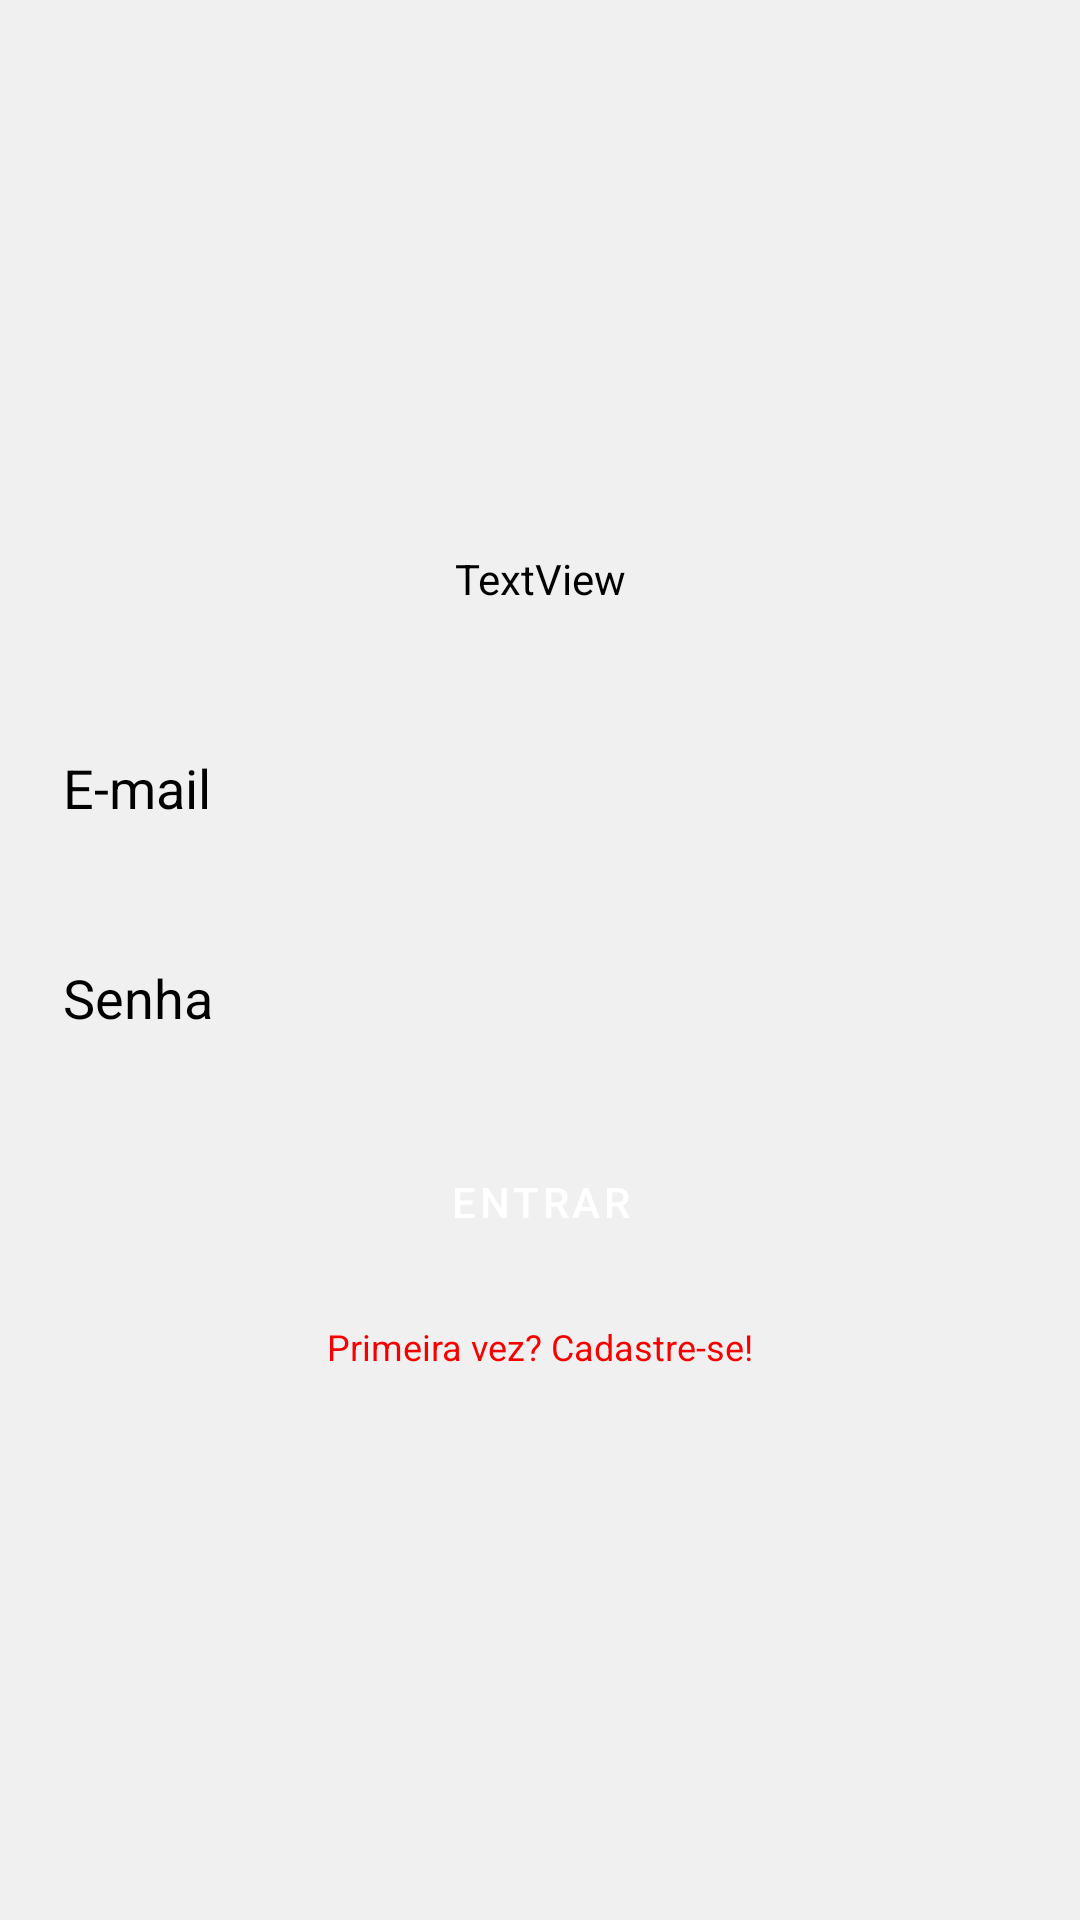

The Android layout XML behind this screen, and the referenced resources:
<!-- AndroidManifest.xml: application theme Theme.MyWallet -->
<!-- res/layout/activity_login.xml -->
<?xml version="1.0" encoding="utf-8"?>
<androidx.constraintlayout.widget.ConstraintLayout xmlns:android="http://schemas.android.com/apk/res/android"
    xmlns:app="http://schemas.android.com/apk/res-auto"
    xmlns:tools="http://schemas.android.com/tools"
    android:layout_width="match_parent"
    android:layout_height="match_parent">


    <androidx.constraintlayout.widget.ConstraintLayout
        android:layout_width="wrap_content"
        android:layout_height="wrap_content"
        app:layout_constraintBottom_toBottomOf="parent"
        app:layout_constraintEnd_toEndOf="parent"
        app:layout_constraintStart_toStartOf="parent"
        app:layout_constraintTop_toTopOf="parent">

        <TextView
            android:id="@+id/tvLogo"
            android:layout_width="wrap_content"
            android:layout_height="wrap_content"
            android:layout_marginBottom="32dp"
            android:fontFamily="@font/saira_stencil_one_regular"
            android:text="@string/appName"
            android:textSize="34sp"
            app:layout_constraintBottom_toTopOf="@+id/tietEmail"
            app:layout_constraintEnd_toEndOf="parent"
            app:layout_constraintStart_toStartOf="parent"
            app:layout_constraintTop_toTopOf="parent"
            app:layout_constraintVertical_bias="1.0" />

        <com.google.android.material.textfield.TextInputEditText
            android:id="@+id/tietEmail"
            android:layout_width="350dp"
            android:layout_height="54dp"
            android:layout_marginBottom="16dp"
            android:background="@drawable/round_corner_background"
            android:backgroundTint="@color/white"
            android:ems="10"
            android:hint="@string/e_mail"
            android:importantForAutofill="no"
            android:inputType="textEmailAddress"
            android:minHeight="50dp"
            android:padding="16dp"
            android:textColorHint="@color/black"
            app:layout_constraintBottom_toTopOf="@+id/tietPassword"
            app:layout_constraintEnd_toEndOf="parent"
            app:layout_constraintHorizontal_bias="0.0"
            app:layout_constraintStart_toStartOf="parent" />

        <com.google.android.material.textfield.TextInputEditText
            android:id="@+id/tietPassword"
            android:layout_width="350dp"
            android:layout_height="wrap_content"
            android:layout_marginBottom="16dp"
            android:background="@drawable/round_corner_background"
            android:backgroundTint="@color/white"
            android:ems="10"
            android:hint="@string/senha"
            android:inputType="textPassword"
            android:minHeight="50dp"
            android:padding="16dp"
            android:textColorHint="@color/black"
            app:layout_constraintBottom_toTopOf="@+id/mbLogin"
            app:layout_constraintEnd_toEndOf="parent"
            app:layout_constraintHorizontal_bias="1.0"
            app:layout_constraintStart_toStartOf="parent" />

        <com.google.android.material.button.MaterialButton
            android:id="@+id/mbLogin"
            android:layout_width="350dp"
            android:layout_height="wrap_content"
            android:layout_marginBottom="32dp"
            android:background="@drawable/round_corner_background"
            android:text="@string/entrar"
            android:textColor="@color/white"
            app:backgroundTint="@color/button_"
            app:layout_constraintBottom_toBottomOf="parent"
            app:layout_constraintEnd_toEndOf="parent"
            app:layout_constraintStart_toStartOf="parent" />

        <TextView
            android:id="@+id/tvGoToSignUp"
            android:layout_width="wrap_content"
            android:layout_height="wrap_content"
            android:layout_marginTop="16dp"
            android:clickable="true"
            android:focusable="true"
            android:text="@string/primeira_vez_cadastre_se"
            android:textSize="12sp"
            app:layout_constraintBottom_toBottomOf="parent"
            app:layout_constraintEnd_toEndOf="parent"
            app:layout_constraintStart_toStartOf="parent"
            app:layout_constraintTop_toBottomOf="@+id/mbLogin" />
    </androidx.constraintlayout.widget.ConstraintLayout>


</androidx.constraintlayout.widget.ConstraintLayout>
<!-- resources referenced by this layout -->
<resources>
  <color name="black">#FF000000</color>
  <color name="button_">#fe0000</color>
  <color name="white">#FFFFFFFF</color>
  <string name="appName" translatable="false">MyWallet</string>
  <string name="e_mail">E-mail</string>
  <string name="entrar">Entrar</string>
  <string name="primeira_vez_cadastre_se">Primeira vez? Cadastre-se!</string>
  <string name="senha">Senha</string>
  <style name="Theme.MyWallet" parent="Theme.MaterialComponents.DayNight.NoActionBar">
          
          <item name="colorPrimary">@color/grey</item>
          <item name="colorPrimaryVariant">@color/button_</item>
          <item name="colorOnPrimary">@color/button_</item>
          
          <item name="colorSecondary">@color/button_</item>
          <item name="colorSecondaryVariant">@color/grey</item>
          <item name="colorOnSecondary">@color/black</item>
          
          <item name="android:statusBarColor" tools:targetApi="l">?attr/colorPrimaryVariant</item>
          
          <item name="android:background">@color/white</item>
          <item name="android:backgroundTint">@color/grey</item>
          <item name="android:textColor">@color/background_</item>
  
  
  
      </style>
  <color name="grey">#f0f0f0</color>
  <color name="background_">#f70000</color>
</resources>
